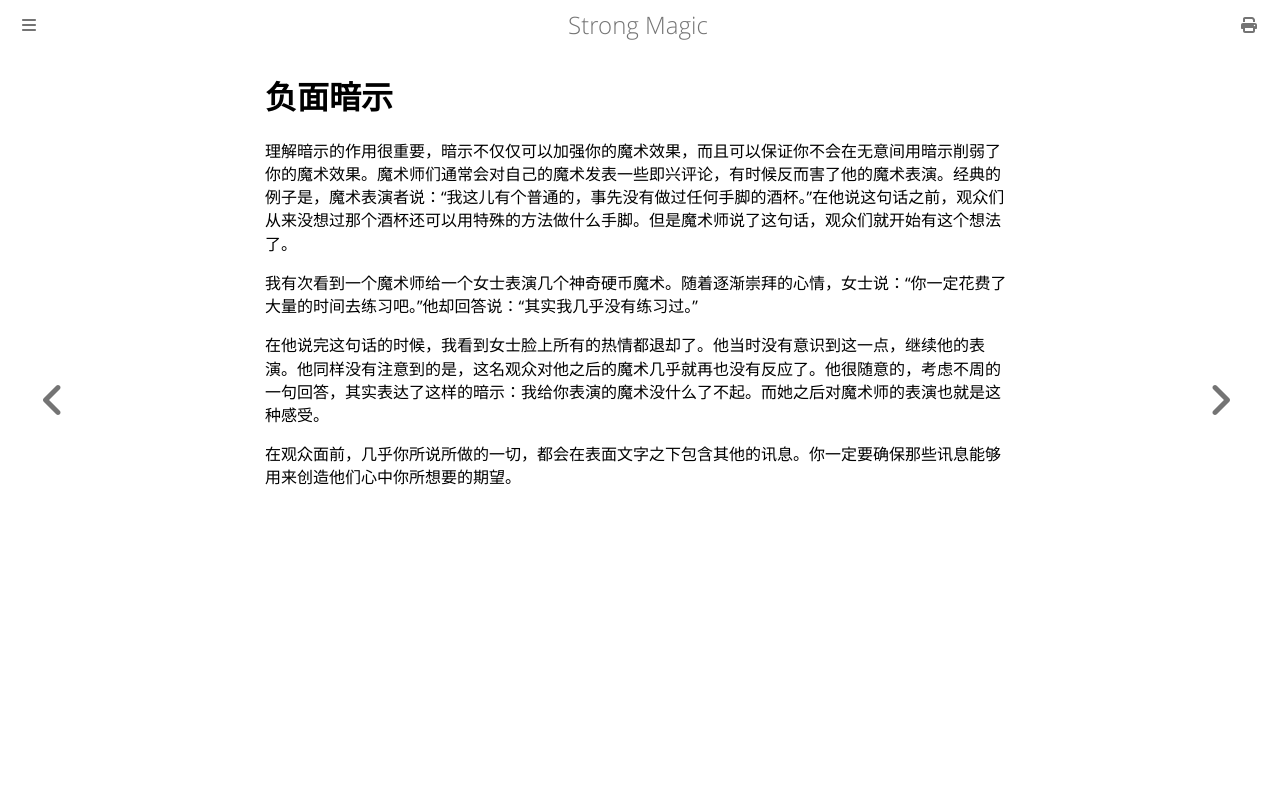

repository: ZJY0516/strong-magic · page: suggestion/negative-suggestions.html · generator: mdbook

# 负面暗示

理解暗示的作用很重要，暗示不仅仅可以加强你的魔术效果，而且可以保证你不会在无意间用暗示削弱了你的魔术效果。魔术师们通常会对自己的魔术发表一些即兴评论，有时候反而害了他的魔术表演。经典的例子是，魔术表演者说：“我这儿有个普通的，事先没有做过任何手脚的酒杯。”在他说这句话之前，观众们从来没想过那个酒杯还可以用特殊的方法做什么手脚。但是魔术师说了这句话，观众们就开始有这个想法了。

我有次看到一个魔术师给一个女士表演几个神奇硬币魔术。随着逐渐崇拜的心情，女士说：“你一定花费了大量的时间去练习吧。”他却回答说：“其实我几乎没有练习过。”

在他说完这句话的时候，我看到女士脸上所有的热情都退却了。他当时没有意识到这一点，继续他的表演。他同样没有注意到的是，这名观众对他之后的魔术几乎就再也没有反应了。他很随意的，考虑不周的一句回答，其实表达了这样的暗示：我给你表演的魔术没什么了不起。而她之后对魔术师的表演也就是这种感受。

在观众面前，几乎你所说所做的一切，都会在表面文字之下包含其他的讯息。你一定要确保那些讯息能够用来创造他们心中你所想要的期望。
